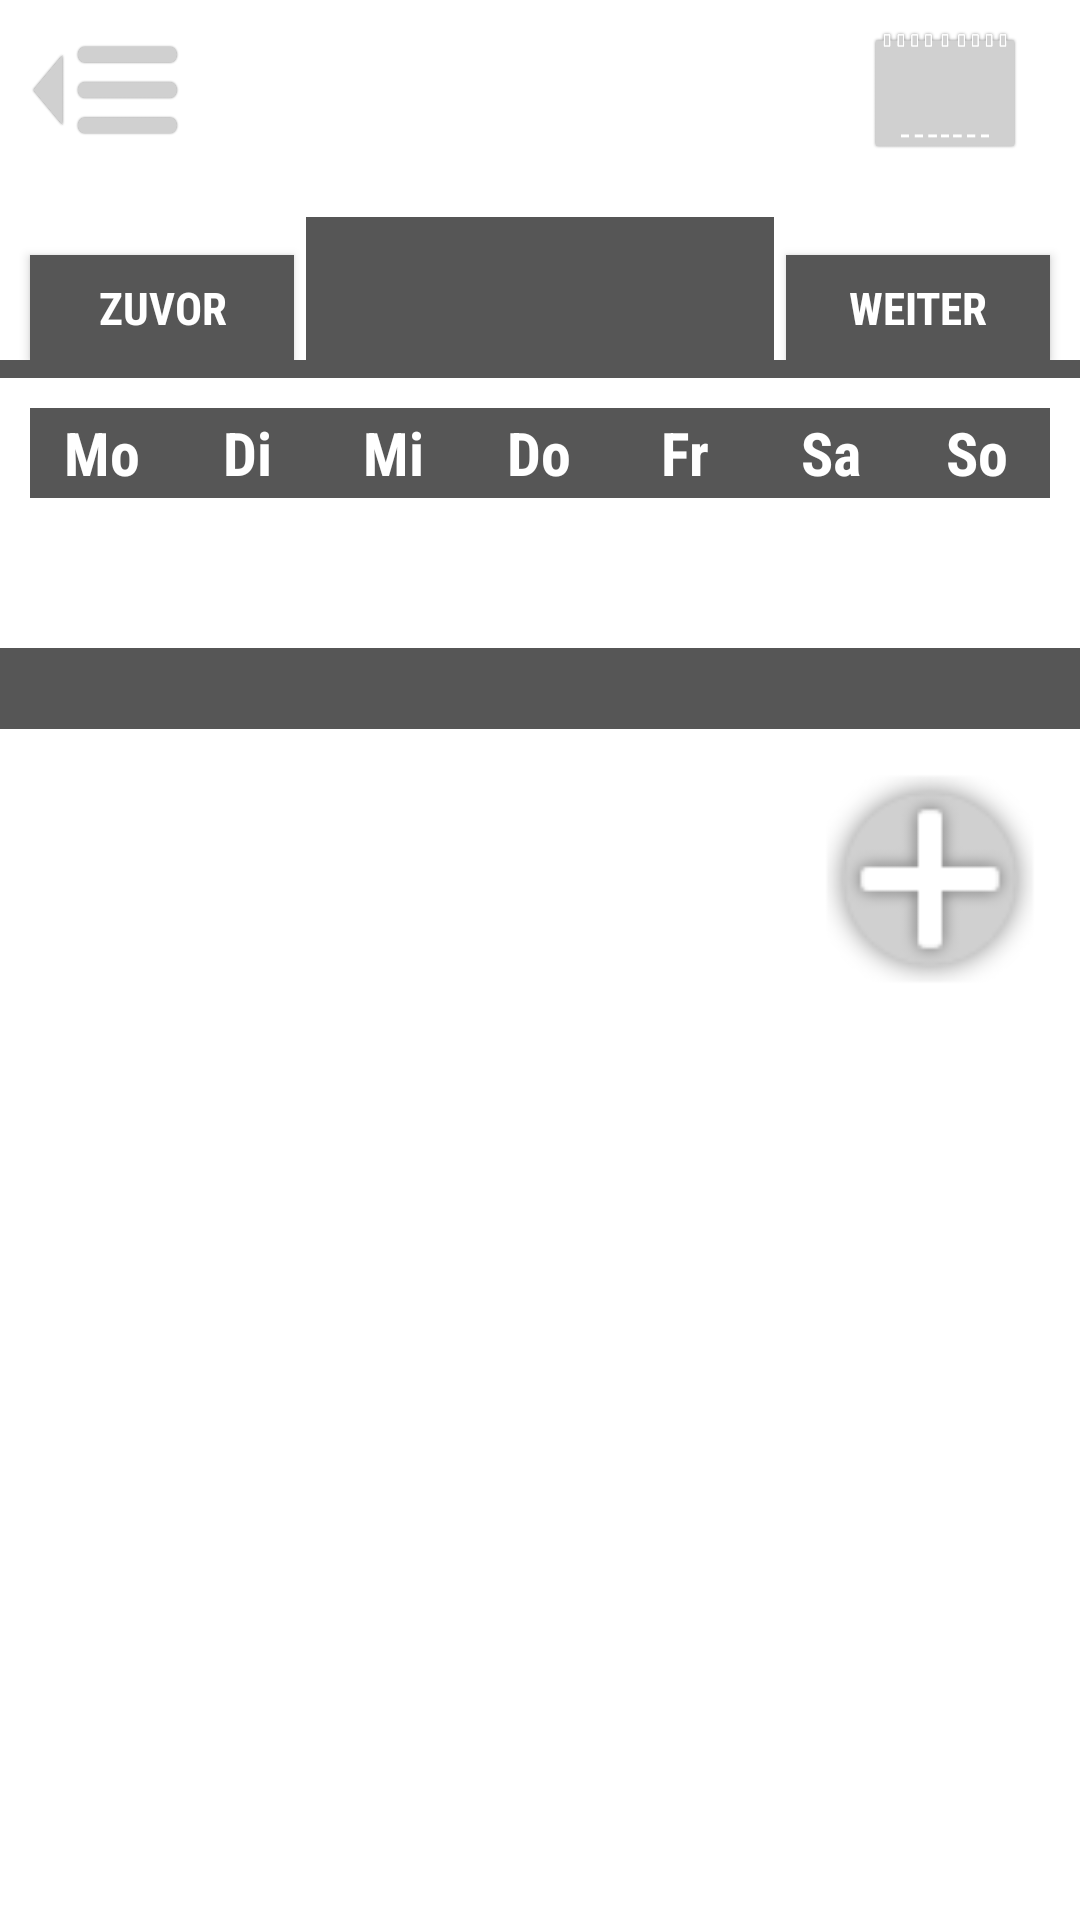

Layout XML and referenced resources for this Android screen:
<!-- AndroidManifest.xml: application theme AppTheme -->
<!-- res/layout/activity_kalender__gui.xml -->
<?xml version="1.0" encoding="utf-8"?>
<LinearLayout
    xmlns:android="http://schemas.android.com/apk/res/android"
    xmlns:app="http://schemas.android.com/apk/res-auto"
    android:layout_width="match_parent"
    android:layout_height="match_parent"
    android:orientation="vertical"
    android:background="@color/weiß">

    <RelativeLayout
        android:layout_width="match_parent"
        android:layout_height="wrap_content"
        android:layout_marginTop="10dp">

        <ImageView
            android:id="@+id/image_Einstellungen"

            android:layout_width="50dp"
            android:layout_height="40dp"

            android:contentDescription="@string/einstellungen"
            android:layout_marginStart="10dp"
            android:layout_alignParentStart="true"
            app:srcCompat="@drawable/einstellungen" />

        <ImageView
            android:id="@+id/image_KalenderBild"

            android:layout_width="50dp"
            android:layout_height="40dp"

            android:layout_alignParentTop="true"
            android:layout_alignParentEnd="true"
            android:contentDescription="@string/leererText"
            android:layout_marginEnd="20dp"
            app:srcCompat="@drawable/aktuellertag" />

        <TextView
            android:id="@+id/txt_Kalender_HeutigerTag"

            android:layout_width="50dp"
            android:layout_height="40dp"
            android:layout_alignParentEnd="true"
            android:layout_marginEnd="20dp"

            android:gravity="center"
            android:textSize="17sp"
            android:textColor="@android:color/white"
            android:textStyle="bold"
            android:fontFamily="sans-serif-condensed"/>

    </RelativeLayout>

    <RelativeLayout
        android:layout_width="match_parent"
        android:layout_height="70dp"
        android:orientation="horizontal">

        <TextView
            android:id="@+id/txt_Kalender_Monat"

            android:layout_width="wrap_content"
            android:layout_height="wrap_content"
            android:layout_alignParentBottom="true"
            android:layout_centerHorizontal="true"
            android:layout_toEndOf="@id/btn_Kalender_Zuvor"
            android:layout_toStartOf="@id/btn_Kalender_Weiter"
            android:layout_marginStart="4dp"
            android:layout_marginEnd="4dp"

            android:background="@color/grau"
            android:padding="7dp"

            android:textColor="@android:color/white"
            android:textStyle="bold"
            android:fontFamily="sans-serif-condensed"
            android:textSize="25sp"
            android:textAllCaps="true"
            android:gravity="center" />

        <Button
            android:id="@+id/btn_Kalender_Zuvor"

            android:layout_width="wrap_content"
            android:layout_height="35dp"

            android:layout_alignParentStart="true"
            android:layout_alignParentBottom="true"
            android:layout_marginStart="10dp"
            android:background="@color/grau"

            android:text="@string/zuvor"
            android:textColor="@android:color/white"
            android:textStyle="bold"
            android:fontFamily="sans-serif-condensed"
            android:textSize="15sp"
            android:gravity="center"/>

        <Button
            android:id="@+id/btn_Kalender_Weiter"

            android:layout_width="wrap_content"
            android:layout_height="35dp"
            android:layout_alignParentEnd="true"
            android:layout_alignParentBottom="true"
            android:layout_marginEnd="10dp"
            android:background="@color/grau"

            android:text="@string/weiter"
            android:textStyle="bold"
            android:textColor="@android:color/white"
            android:fontFamily="sans-serif-condensed"
            android:textSize="15sp"
            android:gravity="center"/>

    </RelativeLayout>

    <android.support.constraint.ConstraintLayout
        android:id="@+id/trennbalken"
        android:layout_width="match_parent"
        android:layout_height="6dp"
        android:background="@color/grau">

    </android.support.constraint.ConstraintLayout>


    <LinearLayout
        android:id="@+id/layout_Kalender_Wochentage"

        android:layout_width="match_parent"
        android:layout_height="30dp"

        android:layout_margin="10dp"
        android:background="@color/grau"
        android:gravity="center_vertical"
        android:orientation="horizontal">

        <TextView
            android:id="@+id/txt_Kalender_Mo"
            android:layout_width="0dp"
            android:layout_height="wrap_content"
            android:layout_weight="1"

            android:gravity="center_horizontal"
            android:text="@string/montag"
            android:fontFamily="sans-serif-condensed"
            android:textColor="@android:color/white"
            android:textSize="20sp"
            android:textStyle="bold" />

        <TextView
            android:id="@+id/txt_Kalender_Di"

            android:layout_width="0dp"
            android:layout_height="wrap_content"
            android:layout_weight="1"

            android:gravity="center_horizontal"
            android:text="@string/dienstag"
            android:fontFamily="sans-serif-condensed"
            android:textColor="@android:color/white"
            android:textSize="20sp"
            android:textStyle="bold" />

        <TextView
            android:id="@+id/txt_Kalender_Mi"

            android:layout_height="wrap_content"
            android:layout_width="0dp"
            android:layout_weight="1"

            android:gravity="center_horizontal"
            android:text="@string/mittwoch"
            android:fontFamily="sans-serif-condensed"
            android:textColor="@android:color/white"
            android:textSize="20sp"
            android:textStyle="bold" />

        <TextView
            android:id="@+id/txt_Kalender_Do"

            android:layout_height="wrap_content"
            android:layout_width="0dp"
            android:layout_weight="1"

            android:gravity="center_horizontal"
            android:text="@string/donnerstag"
            android:fontFamily="sans-serif-condensed"
            android:textColor="@android:color/white"
            android:textSize="20sp"
            android:textStyle="bold" />

        <TextView
            android:id="@+id/txt_Kalender_Fr"

            android:layout_height="wrap_content"
            android:layout_width="0dp"
            android:layout_weight="1"

            android:gravity="center_horizontal"
            android:text="@string/freitag"
            android:fontFamily="sans-serif-condensed"
            android:textColor="@android:color/white"
            android:textSize="20sp"
            android:textStyle="bold" />

        <TextView
            android:id="@+id/txt_Kalender_Sa"

            android:layout_height="wrap_content"
            android:layout_width="0dp"
            android:layout_weight="1"

            android:gravity="center_horizontal"
            android:text="@string/samstag"
            android:fontFamily="sans-serif-condensed"
            android:textColor="@android:color/white"
            android:textSize="20sp"
            android:textStyle="bold" />

        <TextView
            android:id="@+id/txt_Kalender_So"

            android:layout_height="wrap_content"
            android:layout_width="0dp"
            android:layout_weight="1"

            android:gravity="center_horizontal"
            android:text="@string/sonntag"
            android:fontFamily="sans-serif-condensed"
            android:textColor="@android:color/white"
            android:textSize="20sp"
            android:textStyle="bold" />

    </LinearLayout>


    <GridView
        android:id="@+id/gridView_Kalender_Tabelle_AktuellerMonat"
        android:layout_width="match_parent"
        android:layout_height="wrap_content"
        android:layout_marginStart="10dp"
        android:layout_marginEnd="10dp"
        android:numColumns="7">

    </GridView>


    <TextView
        android:id="@+id/txt_Kalender_Momentanes_Datum"

        android:layout_width="match_parent"
        android:layout_height="wrap_content"
        android:layout_marginTop="40dp"
        android:background="@color/grau"

        android:gravity="center"
        android:fontFamily="sans-serif-condensed"
        android:textColor="@android:color/white"
        android:textSize="20sp"
        android:textStyle="bold"
        android:textAllCaps="true"/>

    <ImageView
        android:id="@+id/image_neuerTermin"

        android:layout_width="80dp"
        android:layout_height="80dp"
        android:layout_marginEnd="10dp"
        android:layout_marginTop="10dp"
        android:layout_gravity="end"

        android:contentDescription="@string/neuerTermin"
        android:gravity="center"

        app:srcCompat="@drawable/button_plus"/>



</LinearLayout>
<!-- resources referenced by this layout -->
<resources>
  <color name="grau">#565656</color>
  <!-- drawable aktuellertag: png bitmap (drawable, 10046 bytes) -->
  <!-- drawable button_plus: png bitmap (drawable, 3322 bytes) -->
  <!-- drawable einstellungen: png bitmap (drawable, 21654 bytes) -->
  <string name="dienstag">Di</string>
  <string name="donnerstag">Do</string>
  <string name="einstellungen">Zu den Einstellungen</string>
  <string name="freitag">Fr</string>
  <string name="leererText"> </string>
  <string name="mittwoch">Mi</string>
  <string name="montag">Mo</string>
  <string name="neuerTermin">neuen Termin erstellen</string>
  <string name="samstag">Sa</string>
  <string name="sonntag">So</string>
  <string name="weiter">weiter</string>
  <string name="zuvor">zuvor</string>
  <style name="AppTheme" parent="Theme.AppCompat.Light.NoActionBar">
  
          
          <item name="colorAccent">@color/hellgrau</item>
      </style>
  <color name="hellgrau">#E7E7E7</color>
</resources>
